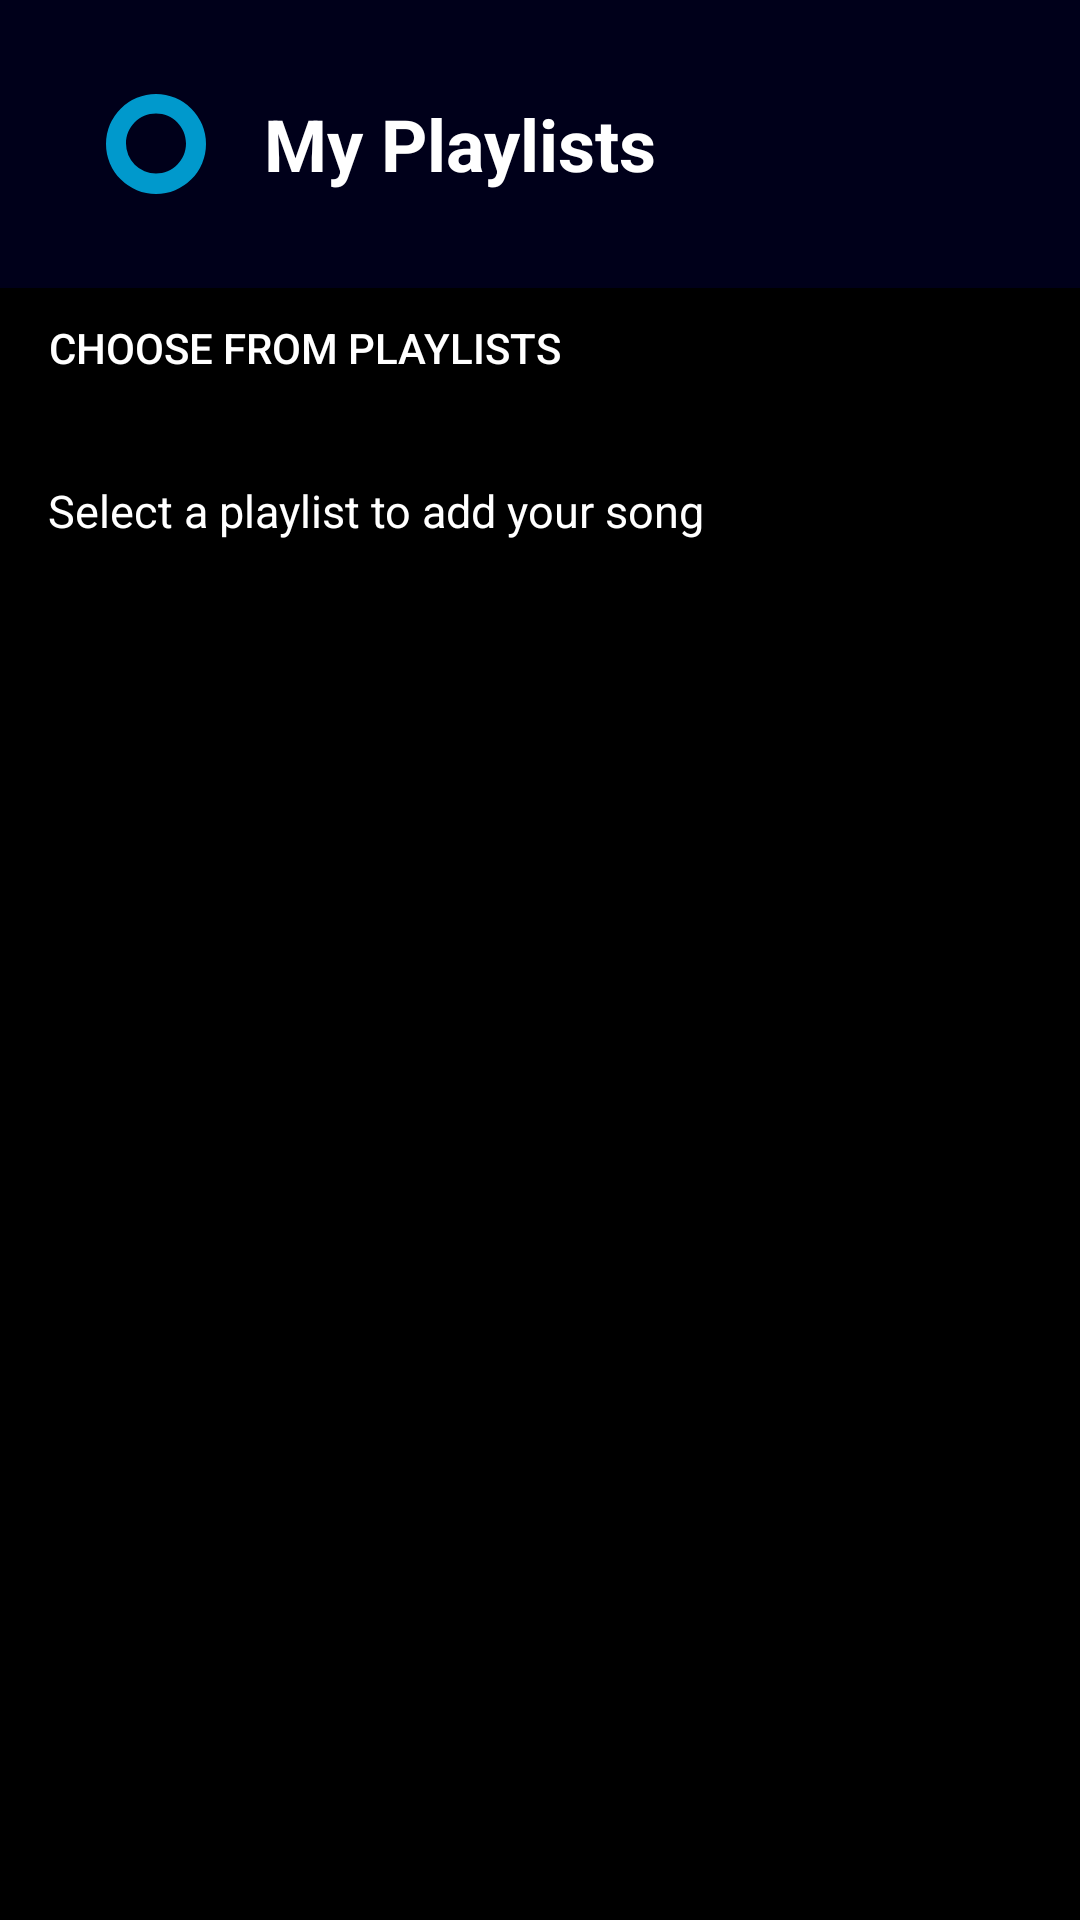

Here is an Android app screen rendered from its layout file. Give the layout XML and the strings, colors and styles it references.
<!-- AndroidManifest.xml: application theme Theme.MobileProject -->
<!-- res/layout/select_playlist.xml -->
<?xml version="1.0" encoding="utf-8"?>
<FrameLayout xmlns:android="http://schemas.android.com/apk/res/android"
    xmlns:tools="http://schemas.android.com/tools"
    android:layout_width="match_parent"
    android:layout_height="match_parent"
    tools:context=".SelectPlaylist">

    <androidx.coordinatorlayout.widget.CoordinatorLayout
        xmlns:app="http://schemas.android.com/apk/res-auto"
        android:layout_width="match_parent"
        android:layout_height="match_parent"
        android:background="@android:color/black">

        
        <com.google.android.material.appbar.AppBarLayout
            android:layout_width="match_parent"
            android:layout_height="wrap_content"
            android:background="#33000080"
            android:padding="16dp"
            app:elevation="4dp">

            <androidx.appcompat.widget.Toolbar
                android:layout_width="match_parent"
                android:layout_height="wrap_content"
                app:popupTheme="@style/ThemeOverlay.AppCompat.Light">

                
                <ImageView
                    android:id="@+id/profile_icon"
                    android:layout_width="40dp"
                    android:layout_height="40dp"
                    android:layout_marginTop="10dp"
                    android:layout_marginStart="16dp"
                    android:src="@drawable/ic_profile_placeholder" />

                
                <TextView
                    android:id="@+id/your_library_title"
                    android:layout_width="wrap_content"
                    android:layout_height="wrap_content"
                    android:layout_marginStart="16dp"
                    android:layout_marginTop="10dp"
                    android:text="My Playlists"
                    android:textColor="@android:color/white"
                    android:textSize="24sp"
                    android:textStyle="bold" />

            </androidx.appcompat.widget.Toolbar>
        </com.google.android.material.appbar.AppBarLayout>

        
        <ScrollView
            android:layout_width="match_parent"
            android:layout_height="match_parent"
            android:layout_marginTop="?attr/actionBarSize">

            <LinearLayout
                android:layout_width="match_parent"
                android:layout_height="wrap_content"
                android:orientation="vertical"
                android:padding="16dp">

                
                <Button
                    android:id="@+id/playlists_button"
                    android:layout_width="wrap_content"
                    android:layout_height="40dp"
                    android:layout_marginTop="16dp"
                    android:background="@drawable/rounded_button_background"
                    android:text="Choose from Playlists"
                    android:textColor="@android:color/white" />

                
                <TextView
                    android:id="@+id/recents_title"
                    android:layout_width="wrap_content"
                    android:layout_height="wrap_content"
                    android:layout_marginTop="24dp"
                    android:layout_marginBottom="10dp"
                    android:text="Select a playlist to add your song"
                    android:textColor="@android:color/white"
                    android:textSize="15sp" />

                
                <RelativeLayout
                    android:layout_width="match_parent"
                    android:layout_height="wrap_content"
                    android:padding="8dp">


                    <TextView
                        android:id="@+id/liked_songs_subtitle"
                        android:layout_width="wrap_content"
                        android:layout_height="wrap_content"
                        android:layout_marginStart="0dp"
                        android:textColor="@android:color/darker_gray"
                        android:textSize="14sp" />
                </RelativeLayout>

                
                <LinearLayout
                    android:id="@+id/playlist_container"
                    android:layout_width="match_parent"
                    android:layout_height="wrap_content"
                    android:orientation="vertical">
                    
                </LinearLayout>

            </LinearLayout>
        </ScrollView>
    </androidx.coordinatorlayout.widget.CoordinatorLayout>
</FrameLayout>
<!-- resources referenced by this layout -->
<resources>
  <!-- drawable ic_profile_placeholder (drawable) -->
  <?xml version="1.0" encoding="utf-8"?>
      <vector xmlns:android="http://schemas.android.com/apk/res/android"
          android:width="24dp"
          android:height="24dp"
          android:viewportWidth="24"
          android:viewportHeight="24">
          <path
              android:fillColor="#0099cc"
              android:pathData="M12,2a10,10 0 1,0 10,10A10,10 0 0,0 12,2m0,15.9a6,6 0 0,1 -6,-6c0,-3.32 2.68,-6 6,-6s6,2.68 6,6c0,3.32 -2.68,6 -6,6z" />
      </vector>
  <style name="Theme.MobileProject" parent="Base.Theme.MobileProject">
          <item name="android:windowSplashScreenBackground">@color/black</item>
          <item name="android:windowSplashScreenAnimationDuration">12000</item>
      </style>
  <style name="Base.Theme.MobileProject" parent="Theme.Material3.DayNight.NoActionBar">
          
          
          <item name="android:navigationBarColor">@color/black</item>
          <item name="android:statusBarColor">@color/black</item>
      </style>
  <color name="black">#FF000000</color>
</resources>
